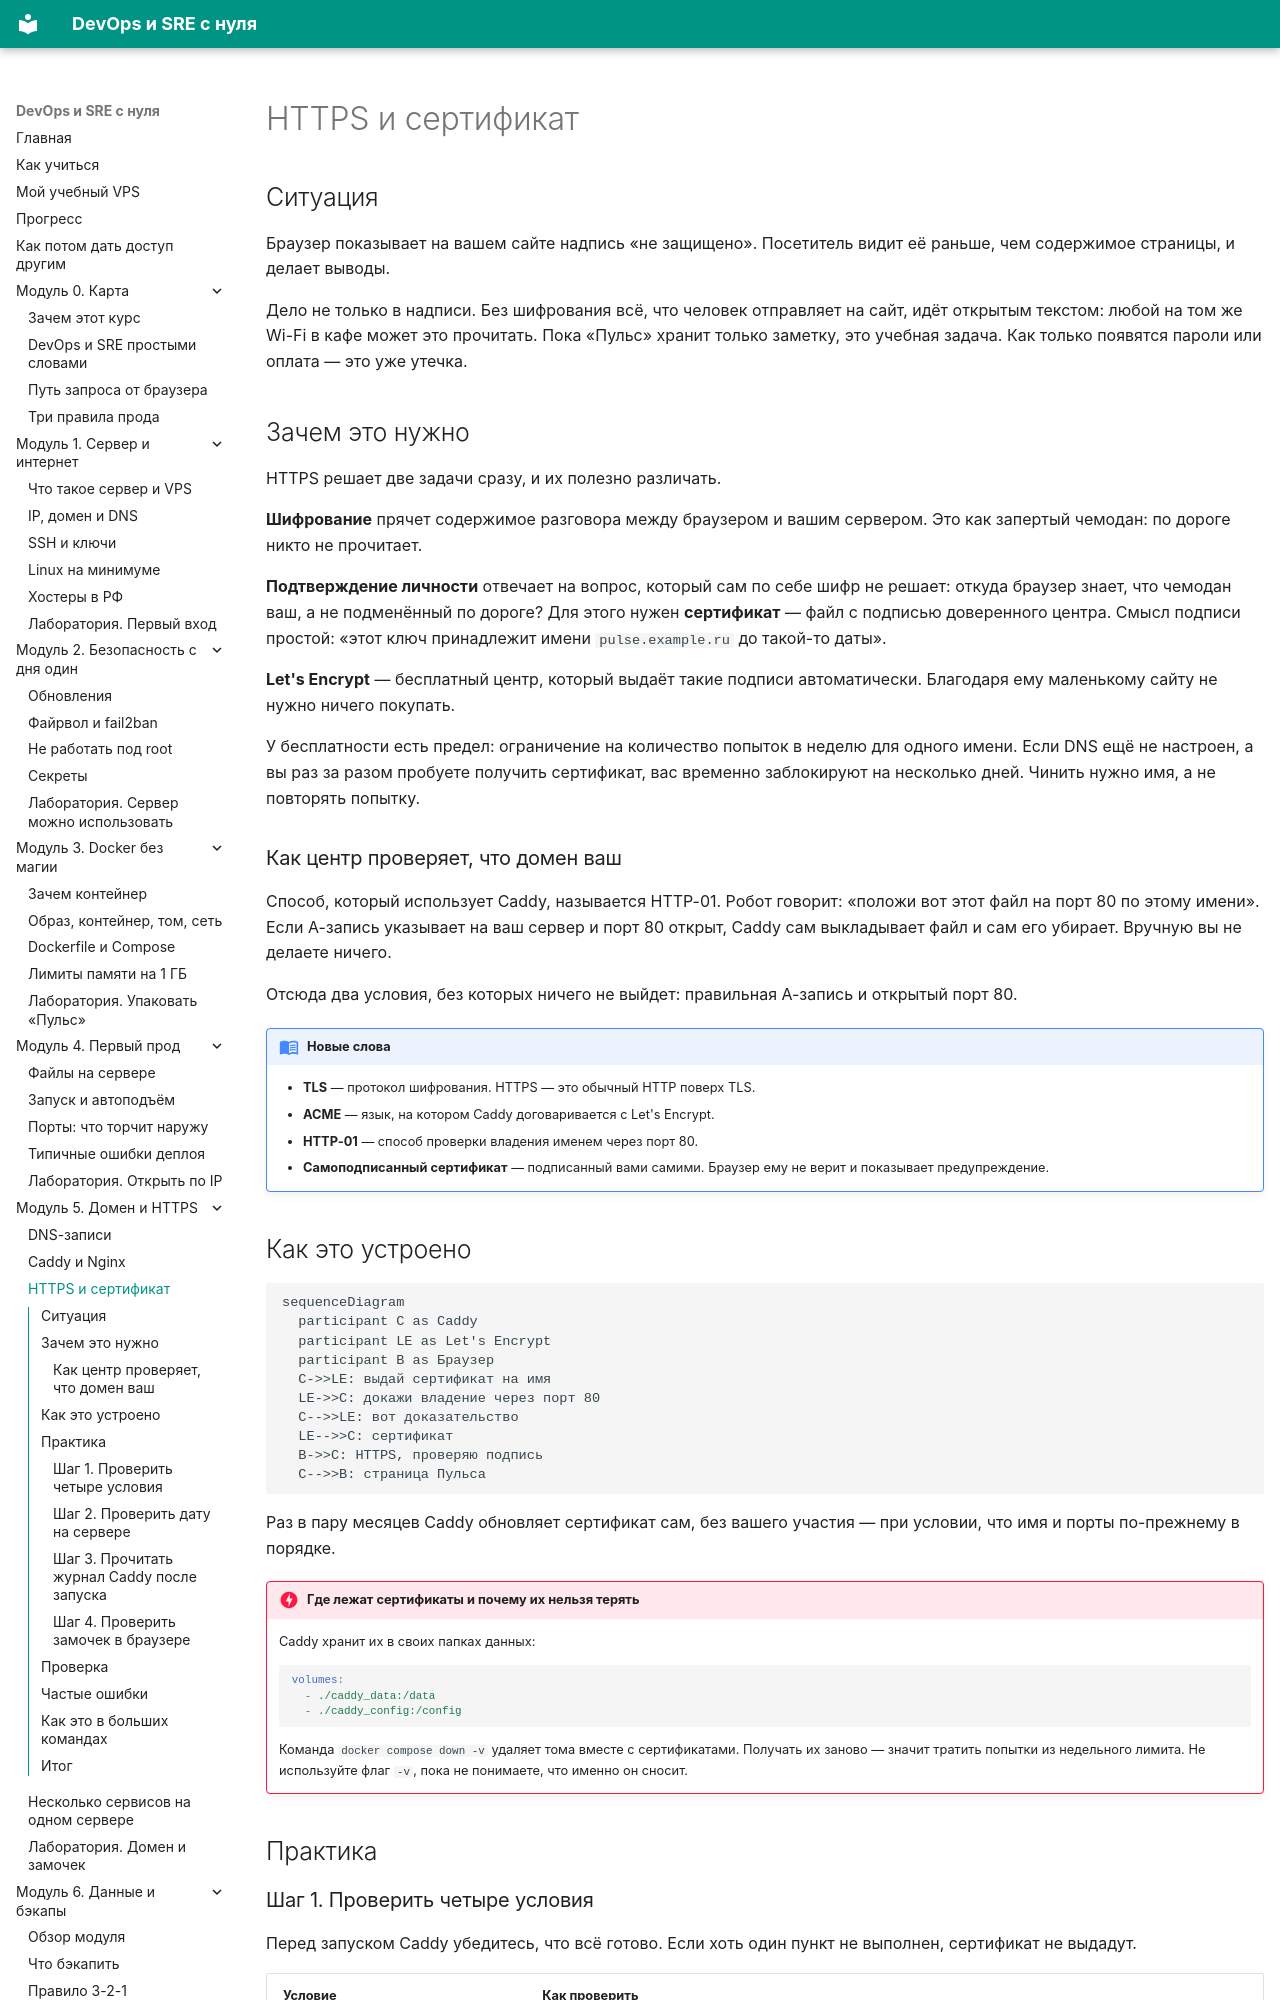

repository: automationmag/DevOPS_SRE_course · page: modules/m05/03-https/index.html · generator: mkdocs

# HTTPS и сертификат

## Ситуация

Браузер показывает на вашем сайте надпись «не защищено». Посетитель видит её раньше, чем содержимое страницы, и делает выводы.

Дело не только в надписи. Без шифрования всё, что человек отправляет на сайт, идёт открытым текстом: любой на том же Wi-Fi в кафе может это прочитать. Пока «Пульс» хранит только заметку, это учебная задача. Как только появятся пароли или оплата — это уже утечка.

## Зачем это нужно

HTTPS решает две задачи сразу, и их полезно различать.

**Шифрование** прячет содержимое разговора между браузером и вашим сервером. Это как запертый чемодан: по дороге никто не прочитает.

**Подтверждение личности** отвечает на вопрос, который сам по себе шифр не решает: откуда браузер знает, что чемодан ваш, а не подменённый по дороге? Для этого нужен **сертификат** — файл с подписью доверенного центра. Смысл подписи простой: «этот ключ принадлежит имени `pulse.example.ru` до такой-то даты».

**Let's Encrypt** — бесплатный центр, который выдаёт такие подписи автоматически. Благодаря ему маленькому сайту не нужно ничего покупать.

У бесплатности есть предел: ограничение на количество попыток в неделю для одного имени. Если DNS ещё не настроен, а вы раз за разом пробуете получить сертификат, вас временно заблокируют на несколько дней. Чинить нужно имя, а не повторять попытку.

### Как центр проверяет, что домен ваш

Способ, который использует Caddy, называется HTTP-01. Робот говорит: «положи вот этот файл на порт 80 по этому имени». Если A-запись указывает на ваш сервер и порт 80 открыт, Caddy сам выкладывает файл и сам его убирает. Вручную вы не делаете ничего.

Отсюда два условия, без которых ничего не выйдет: правильная A-запись и открытый порт 80.

!!! note "Новые слова"
    - **TLS** — протокол шифрования. HTTPS — это обычный HTTP поверх TLS.
    - **ACME** — язык, на котором Caddy договаривается с Let's Encrypt.
    - **HTTP-01** — способ проверки владения именем через порт 80.
    - **Самоподписанный сертификат** — подписанный вами самими. Браузер ему не верит и показывает предупреждение.
